Run: headless pygame with SDL's dummy video driver; simulated clock (each Clock.tick advances the game by its frame time, no real sleeping); random seed 0; keys injected as events and as key.get_pressed() state; no mouse input.
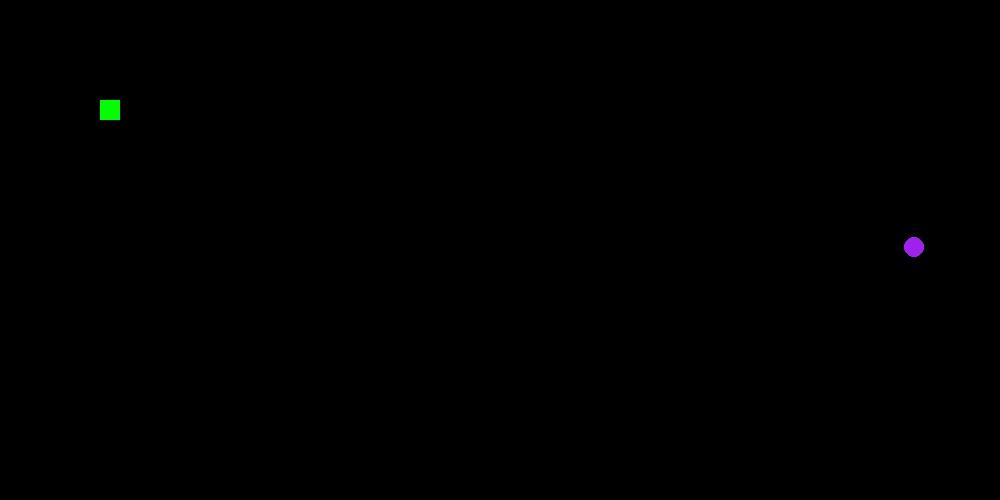
Frame 1 of 4 · flips 1–60 · no input
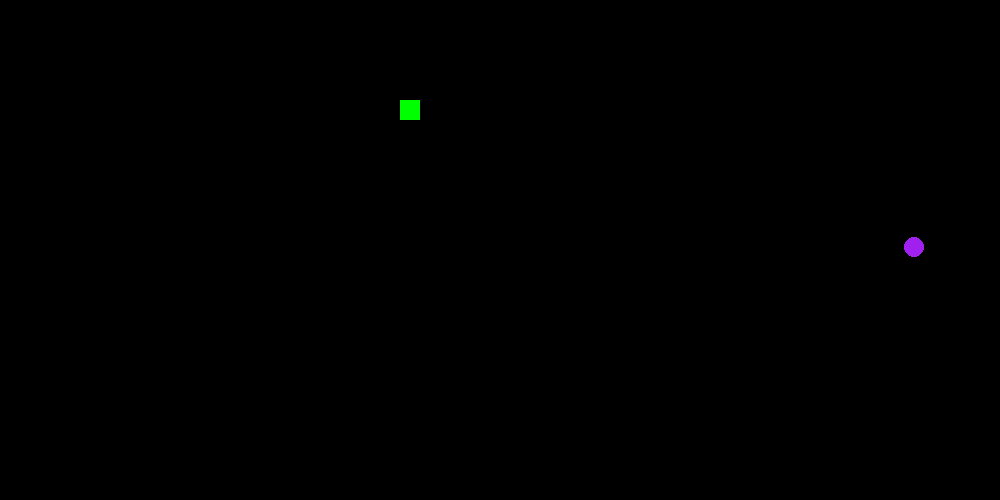
Frame 2 of 4 · flips 61–180 · tapped SPACE, RETURN · held RIGHT (→), D
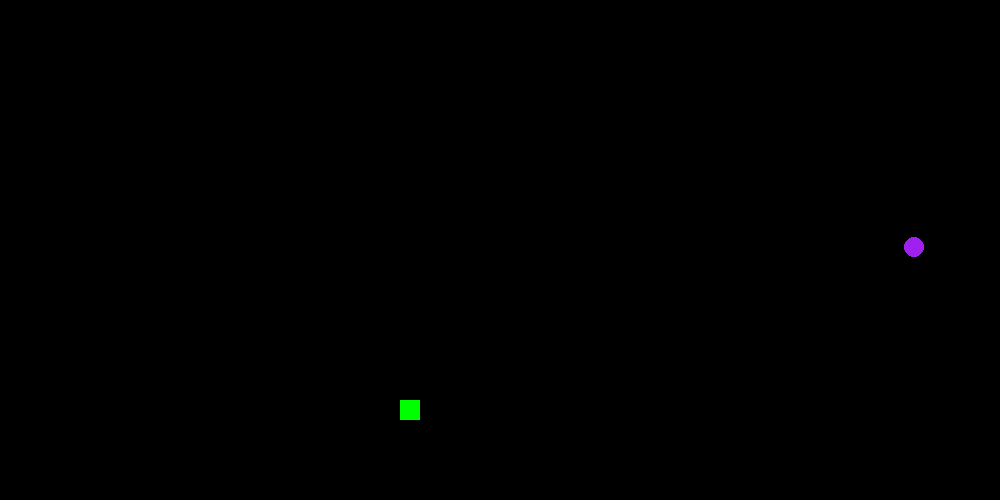
Frame 3 of 4 · flips 181–300 · held DOWN (↓), S
Frame 4 of 4 · flips 301–420 · held LEFT (←), A, UP (↑), W · screen same as frame 1, image omitted

The pygame program that drew these frames:

# Example file showing a basic pygame "game loop"
import pygame
import random
screen_width, screen_height = 1000, 500

# pygame setup
pygame.init()
screen = pygame.display.set_mode((screen_width, screen_height))
clock = pygame.time.Clock()
running = True
x, y = 100, 100

food_coordinates = (random.randint(50, 950),random.randint(50, 450)) # set

def eat_food():
    global x, y, food_coordinates
    
    if x+20 > food_coordinates[0] > x-20 and y+20 > food_coordinates[1] > y-20:
        food_coordinates = (random.randint(50, 950),random.randint(50, 450))

font = pygame.font.SysFont('Arial', 46)
text = font.render('Game Over', True, (255,0,0))
text2 = font.render('Press Q to quit the game', True, (255,0,0))
game_over = False
while running:
    # poll for events
    
    # pygame.QUIT event means the user clicked X to close your window
    for event in pygame.event.get():
        if event.type == pygame.QUIT:
            running = False

    keys = pygame.key.get_pressed()
    if not game_over:
        if keys[pygame.K_RIGHT]:
            x = x + 5
        if keys[pygame.K_LEFT]:
            x = x - 5
        if keys[pygame.K_UP]:
            y = y - 5
        if keys[pygame.K_DOWN]:
            y = y + 5


    # fill the screen with a color to wipe away anything from last frame
    screen.fill("black")

    if x<0 or y<0 or x>screen_width or y>screen_height :
        game_over=True
        screen.blit(text, (300,250))
        screen.blit(text2, (300,350))

    if game_over and keys[pygame.K_q]:
        running = False
    # RENDER YOUR GAME HERE  
    # snake                    
    pygame.draw.rect(screen,"green", pygame.Rect(x, y, 20, 20))
    pygame.draw.circle(screen, "purple", food_coordinates, 10, 10)
    
    eat_food()
    
    # flip() the display to put your work on screen

    pygame.display.update()

    pygame.display.flip()

    clock.tick(30)  # limits FPS to 60

pygame.quit()
